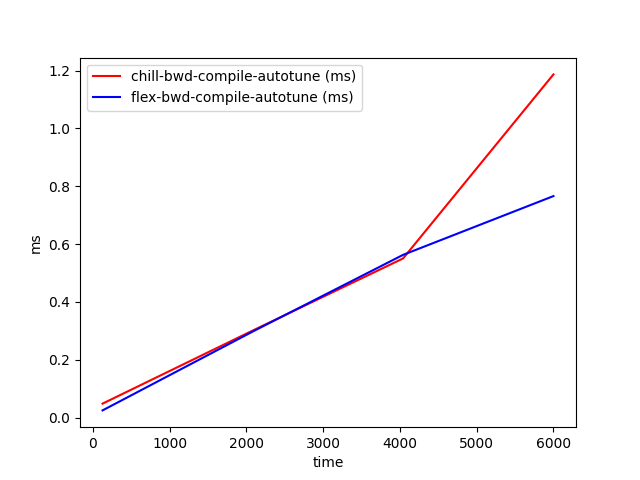

The file beside this chart, header and first rows:
time, chill-bwd-compile-autotune (ms), flex-bwd-compile-autotune (ms)
128, 0.04821, 0.02485
2085, 0.3012, 0.2978
4042, 0.5506, 0.5629
6000, 1.187, 0.7662
